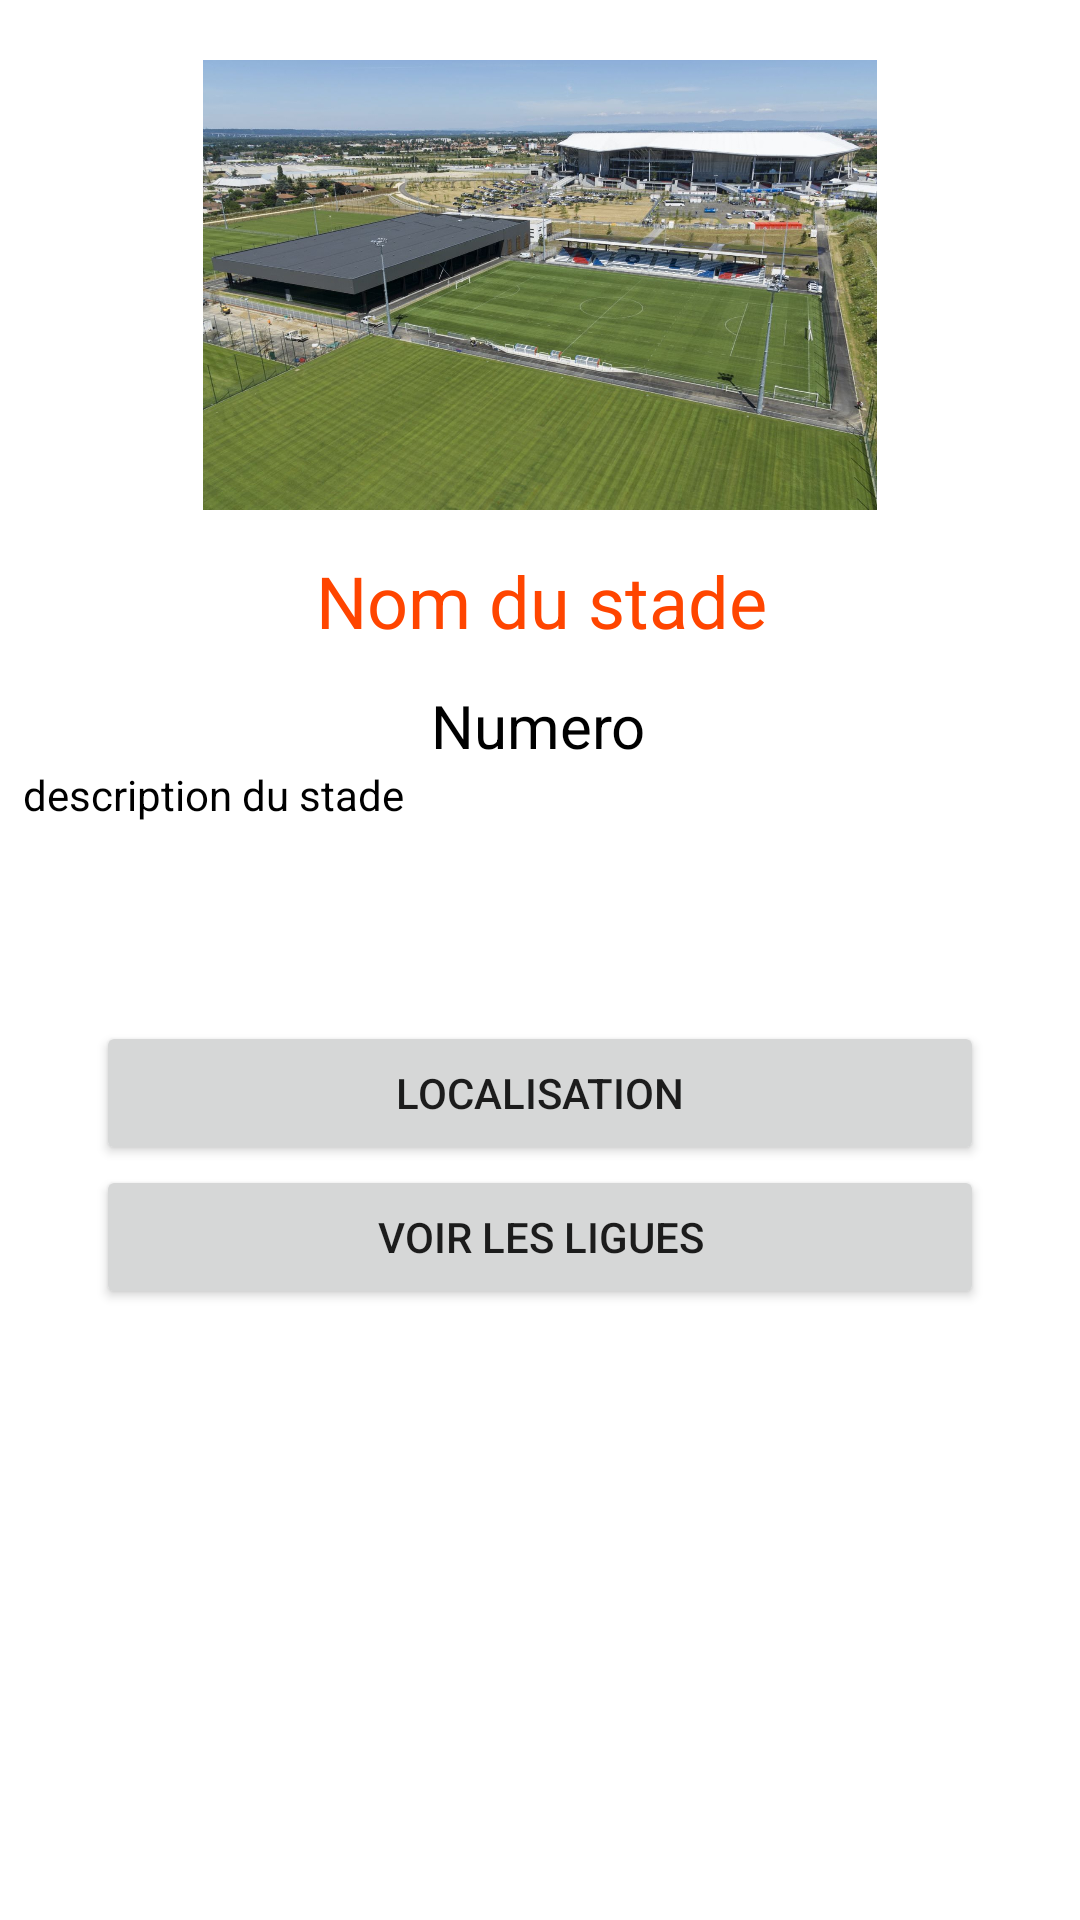

Reconstruct the res/layout file that produces this screen, plus the resources it refers to.
<!-- AndroidManifest.xml: application theme Theme.Sifflet0 -->
<!-- res/layout/fragment_user_details_stade.xml -->
<?xml version="1.0" encoding="utf-8"?>
<androidx.constraintlayout.widget.ConstraintLayout xmlns:android="http://schemas.android.com/apk/res/android"
    xmlns:tools="http://schemas.android.com/tools"
    android:layout_width="match_parent"
    android:layout_height="match_parent"
    xmlns:app="http://schemas.android.com/apk/res-auto"
    tools:context=".fragement.UserDetailsStadeFragment">

    <ImageView
        android:id="@+id/imageView342"
        android:layout_width="0dp"
        android:layout_height="150dp"
        android:layout_marginTop="20dp"
        app:layout_constraintEnd_toEndOf="parent"
        app:layout_constraintStart_toStartOf="parent"
        app:layout_constraintTop_toTopOf="parent"
        app:srcCompat="@drawable/park_ol" />

    <TextView
        android:id="@+id/detailsNomStade42"
        android:layout_width="wrap_content"
        android:layout_height="wrap_content"
        android:layout_marginStart="131dp"
        android:layout_marginTop="14dp"
        android:layout_marginEnd="130dp"
        android:text="@string/nom_du_stade"
        android:textColor="@color/green"
        android:textSize="24sp"
        app:layout_constraintEnd_toEndOf="parent"
        app:layout_constraintStart_toStartOf="parent"
        app:layout_constraintTop_toBottomOf="@+id/imageView342" />

    <TextView
        android:id="@+id/textView242"
        android:layout_width="wrap_content"
        android:layout_height="wrap_content"
        android:layout_marginStart="169dp"
        android:layout_marginTop="12dp"
        android:layout_marginEnd="170dp"
        android:text="@string/num_du_stade"
        android:textColor="@color/black"
        android:textSize="20sp"
        app:layout_constraintEnd_toEndOf="parent"
        app:layout_constraintStart_toStartOf="parent"
        app:layout_constraintTop_toBottomOf="@+id/detailsNomStade42" />

    <TextView
        android:id="@+id/descriptionStade42"
        android:layout_width="wrap_content"
        android:layout_height="wrap_content"
        android:layout_marginStart="33dp"
        android:layout_marginEnd="251dp"
        android:text="@string/description_du_stade"
        android:textColor="@color/black"
        android:textSize="14sp"
        app:layout_constraintEnd_toEndOf="parent"
        app:layout_constraintStart_toStartOf="parent"
        app:layout_constraintTop_toBottomOf="@+id/textView242" />

    <TextView
        android:id="@+id/textView542"
        android:layout_width="0dp"
        android:layout_height="50dp"
        android:layout_marginStart="32dp"
        android:layout_marginTop="10dp"
        android:layout_marginEnd="32dp"
        app:layout_constraintEnd_toEndOf="parent"
        app:layout_constraintHorizontal_bias="0.0"
        app:layout_constraintStart_toStartOf="parent"
        app:layout_constraintTop_toBottomOf="@+id/descriptionStade42" />

    <Button
        android:id="@+id/buttonMap42"
        android:layout_width="0dp"
        android:layout_height="wrap_content"
        android:layout_marginStart="32dp"
        android:layout_marginTop="6dp"
        android:layout_marginEnd="32dp"
        android:text="@string/Localisation"
        app:layout_constraintEnd_toEndOf="parent"
        app:layout_constraintStart_toStartOf="parent"
        app:layout_constraintTop_toBottomOf="@+id/textView542" />

    <Button
        android:id="@+id/buttonMap428"
        android:layout_width="0dp"
        android:layout_height="wrap_content"
        android:layout_marginStart="32dp"
        android:layout_marginEnd="32dp"
        android:text="@string/voir_ligue"
        app:layout_constraintEnd_toEndOf="parent"
        app:layout_constraintStart_toStartOf="parent"
        app:layout_constraintTop_toBottomOf="@+id/buttonMap42" />
</androidx.constraintlayout.widget.ConstraintLayout>
<!-- resources referenced by this layout -->
<resources>
  <color name="black">#FF000000</color>
  <color name="green">#FF4500</color>
  <!-- drawable park_ol: jpg bitmap (drawable, 235339 bytes) -->
  <string name="Localisation">Localisation</string>
  <string name="description_du_stade">description du stade</string>
  <string name="nom_du_stade">Nom du stade</string>
  <string name="num_du_stade">Numero</string>
  <string name="voir_ligue">Voir les ligues</string>
  <style name="Theme.Sifflet0" parent="Theme.MaterialComponents.DayNight.DarkActionBar">
          
          <item name="colorPrimary">@color/green</item>
          <item name="colorPrimaryVariant">@color/green</item>
          <item name="colorOnPrimary">@color/white</item>
          
          <item name="colorSecondary">@color/teal_200</item>
          <item name="colorSecondaryVariant">@color/teal_700</item>
          <item name="colorOnSecondary">@color/black</item>
          
          <item name="android:statusBarColor" tools:targetApi="l">?attr/colorPrimaryVariant</item>
          
      </style>
  <color name="white">#FFFFFFFF</color>
     #
  <color name="teal_200">#FF03DAC5</color>
  <color name="teal_700">#FF018786</color>
</resources>
